Dataset: datasets (GitHub, ncwillis/Computer-Vision---Hand-Gesture-Recognition). Classes: fist, ok train, peace, rad, thumbs up, wave.

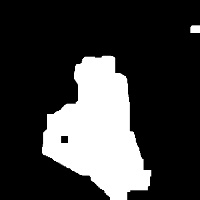
Label: ok train

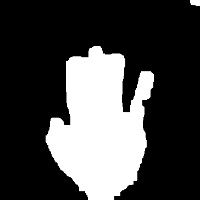
Label: wave

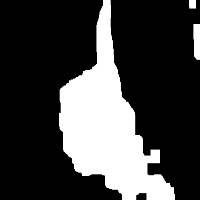
Label: thumbs up

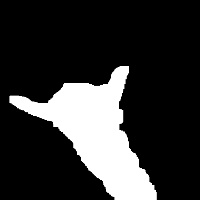
Label: rad

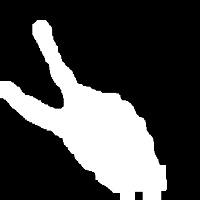
Label: peace

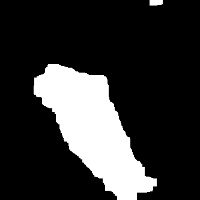
Label: fist
